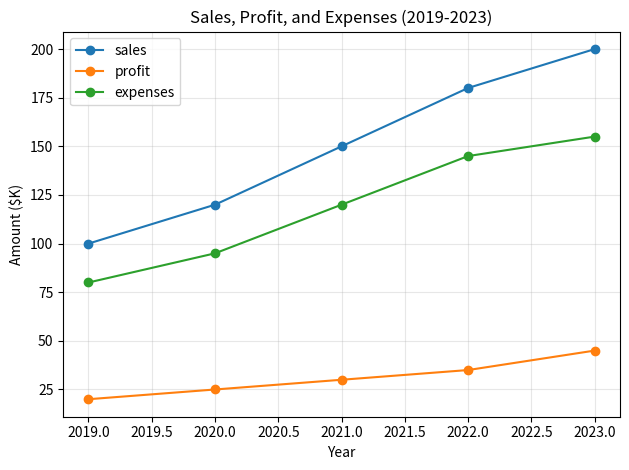

Write the Python code that produced this figure. (Note: this script raises an exception after producing the figure.)
#!/usr/bin/env python3
# -*- coding: utf-8 -*-
"""
示例 54：Advanced Plotting - 高级绘图。
Author: Lambert

运行：
    python3 02_Frameworks/01_Pandas/54_plotting_advanced.py

Pandas 内置了基于 Matplotlib 的绘图功能，提供快速可视化数据的方法。
注意：需要安装 matplotlib (pip install matplotlib)

本节演示：
1. 基础图表类型（线、柱、散点、饼、箱线、密度）
2. 子图布局 (subplots)
3. 图表自定义（标题、标签、样式）
4. 时间序列绘图
5. 多列分组绘图
6. 后端配置与保存
"""

from __future__ import annotations

import pandas as pd
import numpy as np

# 检查 matplotlib 是否可用
try:
    import matplotlib
    matplotlib.use("Agg")  # 使用非交互式后端
    import matplotlib.pyplot as plt

    MATPLOTLIB_AVAILABLE = True
except ImportError:
    MATPLOTLIB_AVAILABLE = False
    print("警告: matplotlib 未安装，请运行 'pip install matplotlib'")


def main() -> None:
    if not MATPLOTLIB_AVAILABLE:
        print("\n本课程需要安装 matplotlib:")
        print("  pip install matplotlib")
        return

    print("=" * 60)
    print("1. 基础图表类型")
    print("=" * 60)

    # 创建示例数据
    df = pd.DataFrame(
        {
            "year": [2019, 2020, 2021, 2022, 2023],
            "sales": [100, 120, 150, 180, 200],
            "profit": [20, 25, 30, 35, 45],
            "expenses": [80, 95, 120, 145, 155],
        }
    )

    print("\n数据:")
    print(df)

    print("\n生成折线图:")
    df.plot(x="year", y=["sales", "profit", "expenses"], marker="o")
    plt.title("Sales, Profit, and Expenses (2019-2023)")
    plt.xlabel("Year")
    plt.ylabel("Amount ($K)")
    plt.grid(True, alpha=0.3)
    plt.tight_layout()
    plt.savefig("/tmp/pandas_line_plot.png", dpi=100)
    print("  保存到: /tmp/pandas_line_plot.png")
    plt.close()

    print("\n生成柱状图:")
    df.plot(x="year", y=["sales", "profit"], kind="bar")
    plt.title("Sales and Profit by Year")
    plt.xlabel("Year")
    plt.ylabel("Amount ($K)")
    plt.tight_layout()
    plt.savefig("/tmp/pandas_bar_plot.png", dpi=100)
    print("  保存到: /tmp/pandas_bar_plot.png")
    plt.close()

    print("\n生成堆叠柱状图:")
    df.plot(x="year", y=["sales", "expenses"], kind="bar", stacked=True)
    plt.title("Sales vs Expenses (Stacked)")
    plt.xlabel("Year")
    plt.ylabel("Amount ($K)")
    plt.tight_layout()
    plt.savefig("/tmp/pandas_stacked_bar.png", dpi=100)
    print("  保存到: /tmp/pandas_stacked_bar.png")
    plt.close()

    print("\n生成水平柱状图:")
    df.plot(x="year", y="sales", kind="barh")
    plt.title("Sales by Year")
    plt.tight_layout()
    plt.savefig("/tmp/pandas_barh_plot.png", dpi=100)
    print("  保存到: /tmp/pandas_barh_plot.png")
    plt.close()

    print("\n" + "=" * 60)
    print("2. 散点图和气泡图")
    print("=" * 60)

    # 创建散点图数据
    df_scatter = pd.DataFrame(
        {
            "x": np.random.randn(100),
            "y": np.random.randn(100),
            "size": np.random.randint(20, 200, 100),
            "category": np.random.choice(["A", "B", "C"], 100),
        }
    )

    print("\n散点图数据示例:")
    print(df_scatter.head())

    print("\n生成散点图:")
    df_scatter.plot.scatter(x="x", y="y", alpha=0.6)
    plt.title("Scatter Plot")
    plt.grid(True, alpha=0.3)
    plt.tight_layout()
    plt.savefig("/tmp/pandas_scatter.png", dpi=100)
    print("  保存到: /tmp/pandas_scatter.png")
    plt.close()

    print("\n生成气泡图（size 用点的大小表示）:")
    df_scatter.plot.scatter(x="x", y="y", s="size", alpha=0.6)
    plt.title("Bubble Chart")
    plt.grid(True, alpha=0.3)
    plt.tight_layout()
    plt.savefig("/tmp/pandas_bubble.png", dpi=100)
    print("  保存到: /tmp/pandas_bubble.png")
    plt.close()

    print("\n" + "=" * 60)
    print("3. 分布图（直方图、密度图、箱线图）")
    print("=" * 60)

    # 正态分布数据
    df_dist = pd.DataFrame({
        "normal": np.random.normal(0, 1, 1000),
        "uniform": np.random.uniform(-3, 3, 1000),
    })

    print("\n生成直方图:")
    df_dist.plot.hist(bins=30, alpha=0.7)
    plt.title("Histogram")
    plt.xlabel("Value")
    plt.ylabel("Frequency")
    plt.tight_layout()
    plt.savefig("/tmp/pandas_hist.png", dpi=100)
    print("  保存到: /tmp/pandas_hist.png")
    plt.close()

    print("\n生成密度图:")
    df_dist.plot.density()
    plt.title("Density Plot")
    plt.xlabel("Value")
    plt.grid(True, alpha=0.3)
    plt.tight_layout()
    plt.savefig("/tmp/pandas_density.png", dpi=100)
    print("  保存到: /tmp/pandas_density.png")
    plt.close()

    print("\n生成箱线图:")
    df_dist.plot.box()
    plt.title("Box Plot")
    plt.ylabel("Value")
    plt.grid(True, alpha=0.3)
    plt.tight_layout()
    plt.savefig("/tmp/pandas_box.png", dpi=100)
    print("  保存到: /tmp/pandas_box.png")
    plt.close()

    print("\n生成面积图:")
    df.plot(x="year", y=["sales", "profit"], kind="area")
    plt.title("Sales and Profit (Area)")
    plt.tight_layout()
    plt.savefig("/tmp/pandas_area.png", dpi=100)
    print("  保存到: /tmp/pandas_area.png")
    plt.close()

    print("\n" + "=" * 60)
    print("4. 饼图")
    print("=" * 60)

    df_pie = pd.DataFrame(
        {"sales": [350, 250, 200, 150, 50]},
        index=["Product A", "Product B", "Product C", "Product D", "Product E"],
    )

    print("\n产品销售数据:")
    print(df_pie)

    print("\n生成饼图:")
    df_pie.plot.pie(y="sales", autopct="%.1f%%", figsize=(6, 6))
    plt.title("Sales by Product")
    plt.ylabel("")
    plt.tight_layout()
    plt.savefig("/tmp/pandas_pie.png", dpi=100)
    print("  保存到: /tmp/pandas_pie.png")
    plt.close()

    print("\n" + "=" * 60)
    print("5. 子图布局 (subplots)")
    print("=" * 60)

    df_multi = pd.DataFrame(
        np.random.randn(100, 4),
        columns=["A", "B", "C", "D"],
    ).cumsum()

    print("\n多列数据:")
    print(df_multi.head())

    print("\n生成 2x2 子图:")
    axes = df_multi.plot(subplots=True, figsize=(10, 8), layout=(2, 2))
    plt.suptitle("Multiple Subplots", y=1.02)
    plt.tight_layout()
    plt.savefig("/tmp/pandas_subplots.png", dpi=100)
    print("  保存到: /tmp/pandas_subplots.png")
    plt.close()

    print("\n生成共享 x 轴的子图:")
    fig, axes = plt.subplots(2, 1, figsize=(10, 6), sharex=True)
    df_multi["A"].plot(ax=axes[0], title="Series A")
    df_multi["B"].plot(ax=axes[1], title="Series B")
    plt.tight_layout()
    plt.savefig("/tmp/pandas_shared_x.png", dpi=100)
    print("  保存到: /tmp/pandas_shared_x.png")
    plt.close()

    print("\n" + "=" * 60)
    print("6. 时间序列绘图")
    print("=" * 60)

    # 创建时间序列数据
    dates = pd.date_range("2023-01-01", periods=365, freq="D")
    df_ts = pd.DataFrame(
        {
            "value": np.random.randn(365).cumsum(),
            "smooth": np.random.randn(365).cumsum() + 10,
        },
        index=dates,
    )

    print("\n时间序列数据:")
    print(df_ts.head())

    print("\n生成时间序列折线图:")
    df_ts.plot(figsize=(12, 4))
    plt.title("Time Series (2023)")
    plt.xlabel("Date")
    plt.ylabel("Value")
    plt.grid(True, alpha=0.3)
    plt.tight_layout()
    plt.savefig("/tmp/pandas_timeseries.png", dpi=100)
    print("  保存到: /tmp/pandas_timeseries.png")
    plt.close()

    print("\n生成月度重采样图:")
    df_ts.resample("ME").mean().plot(figsize=(12, 4))
    plt.title("Monthly Average")
    plt.xlabel("Date")
    plt.ylabel("Value")
    plt.grid(True, alpha=0.3)
    plt.tight_layout()
    plt.savefig("/tmp/pandas_monthly.png", dpi=100)
    print("  保存到: /tmp/pandas_monthly.png")
    plt.close()

    print("\n" + "=" * 60)
    print("7. 图表样式和自定义")
    print("=" * 60)

    print("\n使用不同的样式:")
    styles = ["default", "seaborn-v0_8-darkgrid", "ggplot", "bmh"]
    for style in styles:
        try:
            with plt.style.context(style):
                df_sample = pd.DataFrame(
                    {"A": [1, 2, 3], "B": [3, 1, 2]}
                )
                df_sample.plot(kind="bar")
                plt.title(f"Style: {style}")
                plt.tight_layout()
                plt.savefig(f"/tmp/pandas_style_{style.replace('-', '_')}.png", dpi=100)
                plt.close()
                print(f"  保存样式 '{style}': /tmp/pandas_style_{style.replace('-', '_')}.png")
        except Exception as e:
            print(f"  样式 '{style}' 不可用: {e}")

    print("\n" + "=" * 60)
    print("8. 分组绘图")
    print("=" * 60)

    df_group = pd.DataFrame(
        {
            "category": np.repeat(["A", "B", "C"], 10),
            "value1": np.random.randn(30),
            "value2": np.random.randn(30) + 2,
        }
    )

    print("\n分组数据:")
    print(df_group.head())

    print("\n按类别分组的箱线图:")
    df_group.boxplot(column=["value1", "value2"], by="category", figsize=(10, 6))
    plt.suptitle("")
    plt.tight_layout()
    plt.savefig("/tmp/pandas_grouped_boxplot.png", dpi=100)
    print("  保存到: /tmp/pandas_grouped_boxplot.png")
    plt.close()

    print("\n按类别分组绘制多条线:")
    for cat, group in df_group.groupby("category"):
        plt.plot(group["value1"].values, label=f"Category {cat}", marker="o")
    plt.title("Value1 by Category")
    plt.xlabel("Index")
    plt.ylabel("Value1")
    plt.legend()
    plt.grid(True, alpha=0.3)
    plt.tight_layout()
    plt.savefig("/tmp/pandas_grouped_lines.png", dpi=100)
    print("  保存到: /tmp/pandas_grouped_lines.png")
    plt.close()

    print("\n" + "=" * 60)
    print("9. 绘图后端配置")
    print("=" * 60)

    print("\n可用的 Matplotlib 后端:")
    print("  - Agg: 非交互式（保存到文件）")
    print("  - Qt5Agg: Qt5 交互式窗口")
    print("  - TkAgg: Tkinter 交互式窗口")
    print("  - MacOSX: macOS 原生窗口")
    print("  - notebook: Jupyter notebook 内嵌")

    print("\n设置后端的方法:")
    print("  import matplotlib")
    print("  matplotlib.use('Agg')  # 必须在 import pyplot 之前")
    print("  # 或在 Jupyter 中: %matplotlib widget")

    print("\n当前后端:", matplotlib.get_backend())

    print("\n" + "=" * 60)
    print("10. 常用绘图参数")
    print("=" * 60)

    print("\ndf.plot() 常用参数:")
    params = {
        "figsize": "(width, height) - 图表尺寸（英寸）",
        "title": "str - 图表标题",
        "grid": "bool - 是否显示网格",
        "legend": "bool - 是否显示图例",
        "logx/logy": "bool - 对数坐标轴",
        "xticks/yticks": "list - 刻度位置",
        "xlabel/ylabel": "str - 坐标轴标签",
        "xlim/ylim": "tuple - 坐标轴范围",
        "style": "list/dict - 线条样式",
        "alpha": "float - 透明度 (0-1)",
        "colormap": "str - 颜色映射",
        "secondary_y": "bool/list - 右侧 y 轴",
    }

    for param, desc in params.items():
        print(f"  {param:20s}: {desc}")

    print("\n示例：使用多个参数")
    df[["sales", "profit"]].plot(
        figsize=(10, 5),
        title="Sales & Profit Trend",
        grid=True,
        style=["-", "--"],
        alpha=0.8,
        marker="o",
    )
    plt.tight_layout()
    plt.savefig("/tmp/pandas_custom_params.png", dpi=100)
    print("\n保存自定义参数图表: /tmp/pandas_custom_params.png")
    plt.close()

    print("\n" + "=" * 60)
    print("完成！所有图表已保存到 /tmp/ 目录")
    print("=" * 60)


if __name__ == "__main__":
    main()
